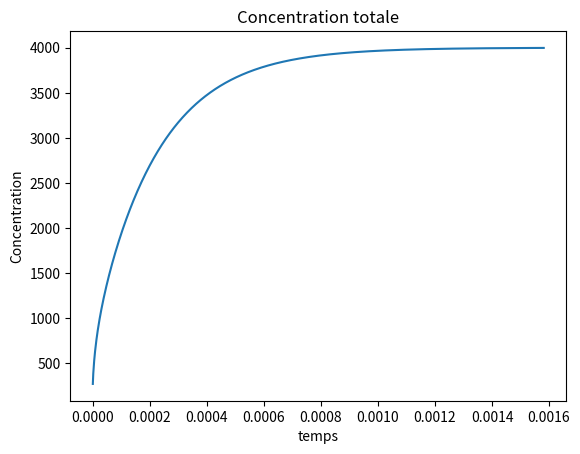

Python code for this plot:
import numpy as np
import matplotlib.pyplot as plt


### la bijection et sa reciproque qui transforme carte <----------> vecteur colonne
def bij2D(i,j,n):
    return (i+(j-1)*n)
def bij2D_1(k,n) :
    j=k//n + 1
    i=k-(j-1)*n
    return(i,j)
#nombres de plots
N=1000
### Initialisation (valeurs aleatoires)
n=20 # ligne
m=n # colonne
M=np.eye(n*m)
D=7*10**(-11)
Lx=200*10**(-9) ### profondeur de la couche
Nx=n ## nbr des points
dx=Lx/(Nx-1)
P=0.95
PRO=dx*P/(1-P)
dt= float ((dx**2)/(D))
alpha = dt*D/((dx**2))
beta = 2*(1+2*alpha)
gamma = 2*(1-2*alpha)
point_inter=[]
### boucle qui donne la liste K des pts qui ont 4 voisins
for j in range(2,n) :
    for i in range(2,m) :
        point_inter.append(bij2D(i,j,n))
### boucle qui genere la matrice
for k in point_inter :
    M[k-1,k-1]=beta
    M[k-1,k]=-alpha
    M[k-1,k-2]=-alpha
    M[k-1,k+n-1]=-alpha
    M[k-1,k-n-1]=-alpha
for k in range (n) :
    M[k][k+n]=-1
for k in range (1,n) :
    M[k*n][k*n+1]=-1
    M[n-1+k*n][n-2+k*n]=-1
###for k in range ((n-1)*n,n**2):### absorption imparfaite parcourir la dérnière ligne
   ### M[k][k-n]=-1
    ##M[k][k]=1+dx/PRO
### implementation des CL

### la bijection ksi entre [1,n]*[1,n] --------->[1,n]*[1,n] qui verifie M*X(t+1)=ksi(X0)

def ksi(n,X):
    Ximg=np.zeros((n*n,1))
    for k in point_inter:
        Ximg[k-1]=alpha*(X[k-2]+X[k]+X[k+n-1]+X[k-n-1])+gamma*X[k-1]
    return(Ximg)
X0=np.zeros((n*n,1))
for i in range(n*n):
    X0[i]=10
col=X0
k=np.sum(col)
y=np.zeros(N)
iM=np.linalg.inv(M)
for p in range(N):
     
        col = ksi(n, col)
        col = np.dot(iM, col)
        z=np.sum(col)
        y[p]=k-z
#z=np.reshape(z,(n,))
x=[]
for j in range(N):
    x.append(j*dt)
np.savetxt('07AFI.txt',y,fmt='%.2f')
plt.title("Concentration totale")
plt.xlabel("temps")
plt.ylabel("Concentration")
plt.plot(x, y)
plt.show()